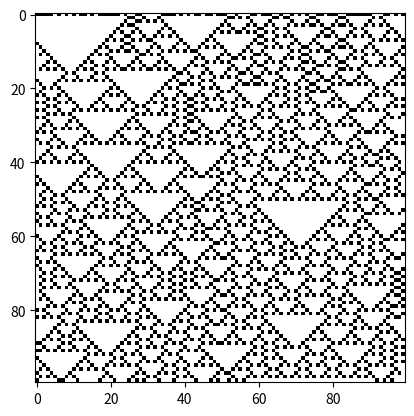

Write the Python code that produced this figure.
# Step 2. Hello World - add your code here



def average(number1, number2):
    result = (number1 + number2) / 2
    return result

average(1, 3)

# Step 3. Intro to Python Functions -- Add your code here.



import numpy as np
import matplotlib.pyplot as plt
%matplotlib inline

u = np.array([[4], [2], [1]])

# This function computes a single step of a Cellular Automaton.
def step(x, rule_b):
    # 
    x_left = np.roll(x, 1)
    #
    x_right = np.roll(x, -1)
    # this constructs a list containing x_left, x, and x_right
    x_list = [x_left, x, x_right]
    # 
    x_stacked = np.vstack(x_list)
    #
    y = x_stacked.astype(np.int8)
    # multiply y with u to get the items to sum.
    items_to_sum = y * u
    #
    summed_items = np.sum(items_to_sum, axis=0)
    #
    z = summed_items.astype(np.int8)
    # Now, we have the LCR pattern numbers between 0 and 7.
    # We get the patterns given by the rule.
    return rule_b[7 - z]

# Simulate a cellular automaton given its rule (number between 0 and 255).
def generate(rule, size=100, steps=100):
    # 
    binary_rep_of_rule = np.binary_repr(rule, 8)
    # Convert the binary representation into a list of integers
    list_of_integers = [int(_) for _ in binary_rep_of_rule]
    # 
    rule_b = np.array(list_of_integers, dtype=np.int8)
    # 
    x = np.zeros((steps, size), dtype=np.int8)
    #
    random_array = np.random.rand(size)
    # This will set each element of the first row in x to either 0
    # if the corresponding element of random_array is less than 0.5 or
    # 1 if the element is greater than or equal to 0.5.
    # This is how we initialize the first time step of the cellular automaton.
    x[0, :] = random_array < .5
    # This will iteratively evaluate each time step of the cellular automaton,
    # using the "step" function that we defined earlier in this exercise.
    for i in range(steps - 1):
        x[i + 1, :] = step(x[i, :], rule_b)
    return x

x = generate(18)
plt.imshow(x, interpolation='none', cmap=plt.cm.binary)

# Cellular Automaton 1


# Cellular Automaton 2


# Cellular Automaton 3
